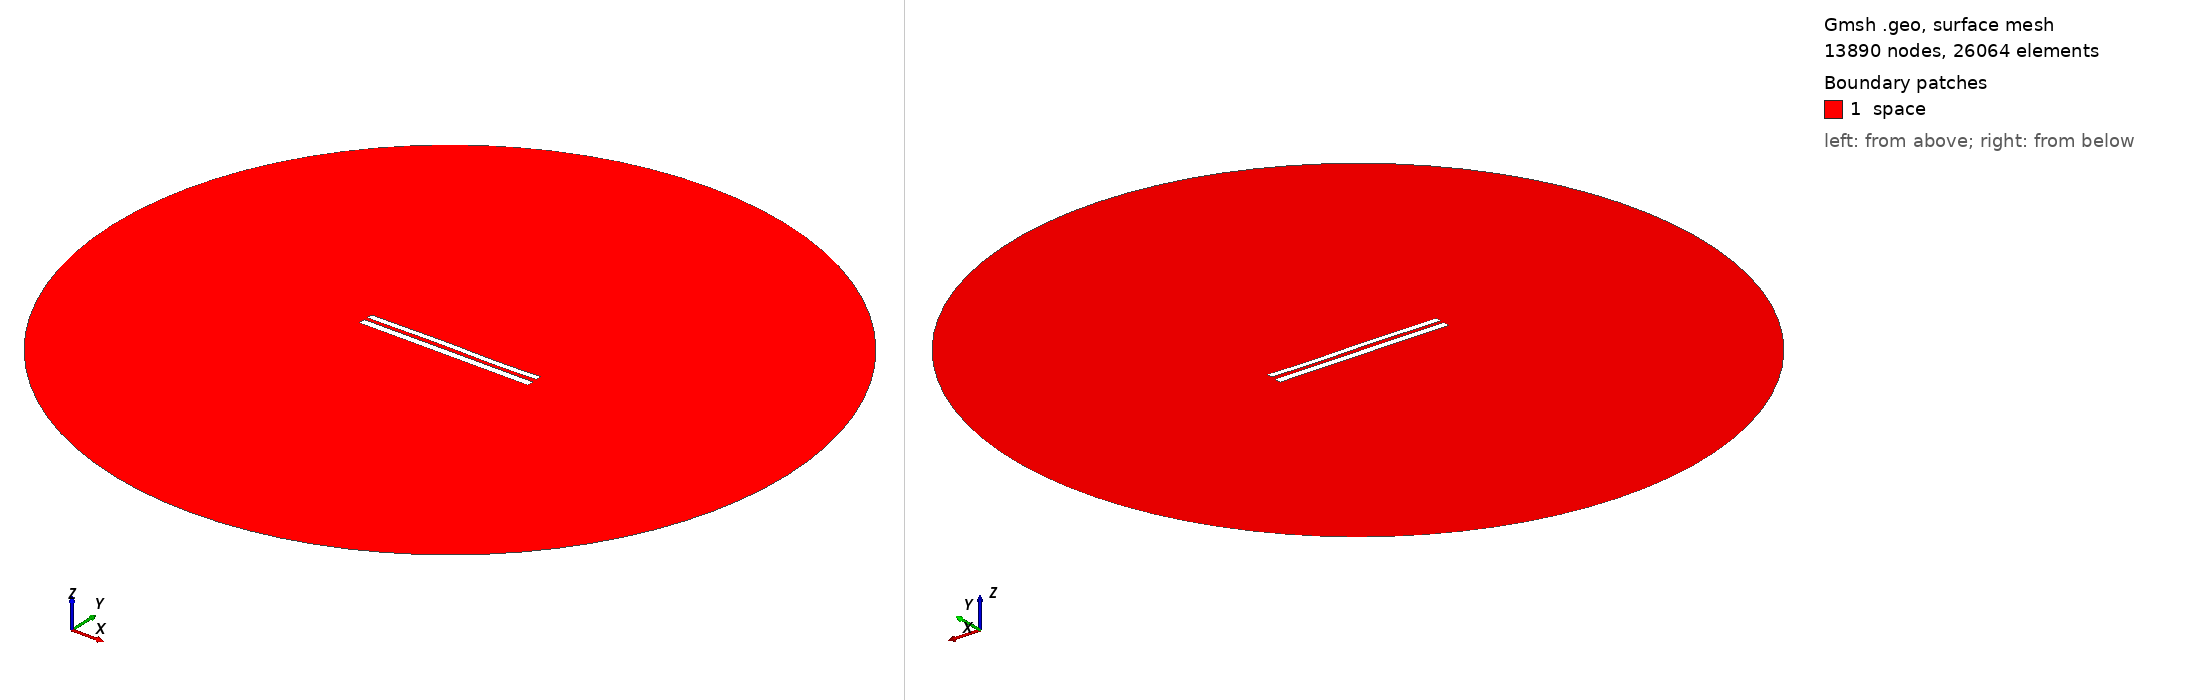

Gmsh geometry script, surface-meshed: 13890 nodes, 26064 surface elements. Boundary patches (legend numbers): 1 space. Left view from above one corner, right view from below the opposite corner. Legend entries are the model's physical surfaces. The drawing asked Gmsh for element sizes between 1% and 20% of the model's largest extent; the script's own settings can give other sizes.

=== 8097.geo (drawn) ===
//---------------------------------------
// Geometry kernel
//---------------------------------------

SetFactory("OpenCASCADE");



//---------------------------------------
// Parameters of the geometry
//---------------------------------------

// Overetch of the upper plate
overetch = 0.25;

// Distance between the plates
distance = 2.0;

// Discretization over the x axis (for the deformation)
nx = 50; 

// Length of the plate
L = 100 - overetch; 

// Number of modes
n = 4; 

// 1st mode coefficient
coeff(1) = 0.15;
beta(1) = 0.596864 * 3.1415926535 / L;

// 2nd mode coefficient
coeff(2) = 0.07499999999999998;
beta(2) = 1.49418 * 3.1415926535 / L;

// 3rd mode coefficient
coeff(3) = 0.15;
beta(3) = 2.50025 * 3.1415926535 / L;

// 4th mode coefficient
coeff(4) = -0.075;
beta(4) = 3.49999 * 3.1415926535 / L;



//---------------------------------------
// Upper plate (deformed rectangle)
//---------------------------------------

// Coordiantes of the upper plate
xmin = -50;
xmax = 50 - overetch;

// Height of the upper plate
yheight = 4 - 2 * overetch;

// Indexes of the points
UpperID[] = {};
LowerID[] = {};
LeftID[] = {};
RightID[] = {};

// Point index
p = 1;

// Horizontal edges
For i In {1:nx}
    x = xmin + (i-1)*(xmax - xmin)/(nx-1);

    y_bottom = distance / 2 + overetch;
    For j In {1:n}
        C = (Cosh(beta(j)*L) + Cos(beta(j)*L)) / (Sinh(beta(j)*L) + Sin(beta(j)*L));
        y_bottom  = y_bottom + coeff(j) * (Cosh(beta(j)*(x+50)) - Cos(beta(j)*(x+50)) - C * (Sinh(beta(j)*(x+50)) - Sin(beta(j)*(x+50))));
    EndFor

    y_top = y_bottom + yheight;

    Point(p) = {x, y_top, 0, 1.0};
    UpperID[i] = p;
    p = p + 1;

    Point(p) = {x, y_bottom, 0, 1.0};
    LowerID[i] = p;
    p = p + 1;
EndFor

// Create point lists
UpperPts[] = {}; LowerPts[] = {};
For i In {1:nx}
  UpperPts[] += {UpperID[i]};
  LowerPts[] += {LowerID[i]};
EndFor

// Build splines
Spline(1) = {UpperPts[]};
Spline(2) = {LowerPts[]};
Line(3) = {LowerPts[nx-1], UpperPts[nx-1]};
Line(4) = {LowerPts[0], UpperPts[0]};

// Build the plane surface
Curve Loop(1) = {2, 3, -1, -4};
Plane Surface(1) = {1};



//---------------------------------------
// Lower plate (rectangle)
//---------------------------------------

// Vertices
Point(1001) = {-50, -1, 0, 1.0};
Point(1002) = { 50, -1, 0, 1.0};
Point(1003) = { 50,  -5, 0, 1.0};
Point(1004) = {-50,  -5, 0, 1.0};

// Edges
Line(5) = {1001, 1002};
Line(6) = {1002, 1003};
Line(7) = {1003, 1004};
Line(8) = {1004, 1001};

// Plane surface
Line Loop(2) = {5, 6, 7, 8};
Plane Surface(2) = {2}; 



//---------------------------------------
// Outer (fictious) boundary
//---------------------------------------

// Points
Point(1005) = {0, 0, 0};       // Center
Point(1006) = {200, 0, 0};     // Start point
Point(1007) = {0, 200, 0};     // 90 degrees
Point(1008) = {-200, 0, 0};    // 180 degrees
Point(1009) = {0, -200, 0};    // 270 degrees

// Circle arcs (each needs start, center, end)
Circle(9) = {1006, 1005, 1007};
Circle(10) = {1007, 1005, 1008};
Circle(11) = {1008, 1005, 1009};
Circle(12) = {1009, 1005, 1006};

// Plane surface for the entire domain
Curve Loop(3) = {9, 10, 11, 12};
Surface(3) = {3};

// Subtract the plates from the whole domain to obtain the actual domain where we want to solve the equations
BooleanDifference{ Surface{3}; Delete; }{ Surface{1}; Surface{2}; Delete; }




//---------------------------------------
// Transfinite Lines/Curves
//---------------------------------------

// Set the number of points on the boundaries
r = 7;

// Plates
Transfinite Curve {1, 2} = 50*r Using Progression 1;
Transfinite Curve {3, 4} = 2*r Using Progression 1;
Transfinite Line {5, 7} = 50*r Using Progression 1;
Transfinite Line {6, 8} = 2*r Using Progression 1;

// Outer boundary
Transfinite Line {9, 10, 11, 12} = 20 Using Progression 1;



//---------------------------------------
// Physical groups
//---------------------------------------                

// Physical curves (boundaries)
Physical Line("force_segment", 10) = {2};
Physical Line("upper_plate", 11) = {1, 3, 4};
Physical Line("lower_plate", 12) = {5, 6, 7, 8};
Physical Line("boundary", 20) = {9, 10, 11, 12};

// Physical Surfaces
Physical Surface("space", 30) = {3};



//---------------------------------------
// 6. Generate the Mesh
//---------------------------------------

// 2D mesh generation
Mesh 2;
